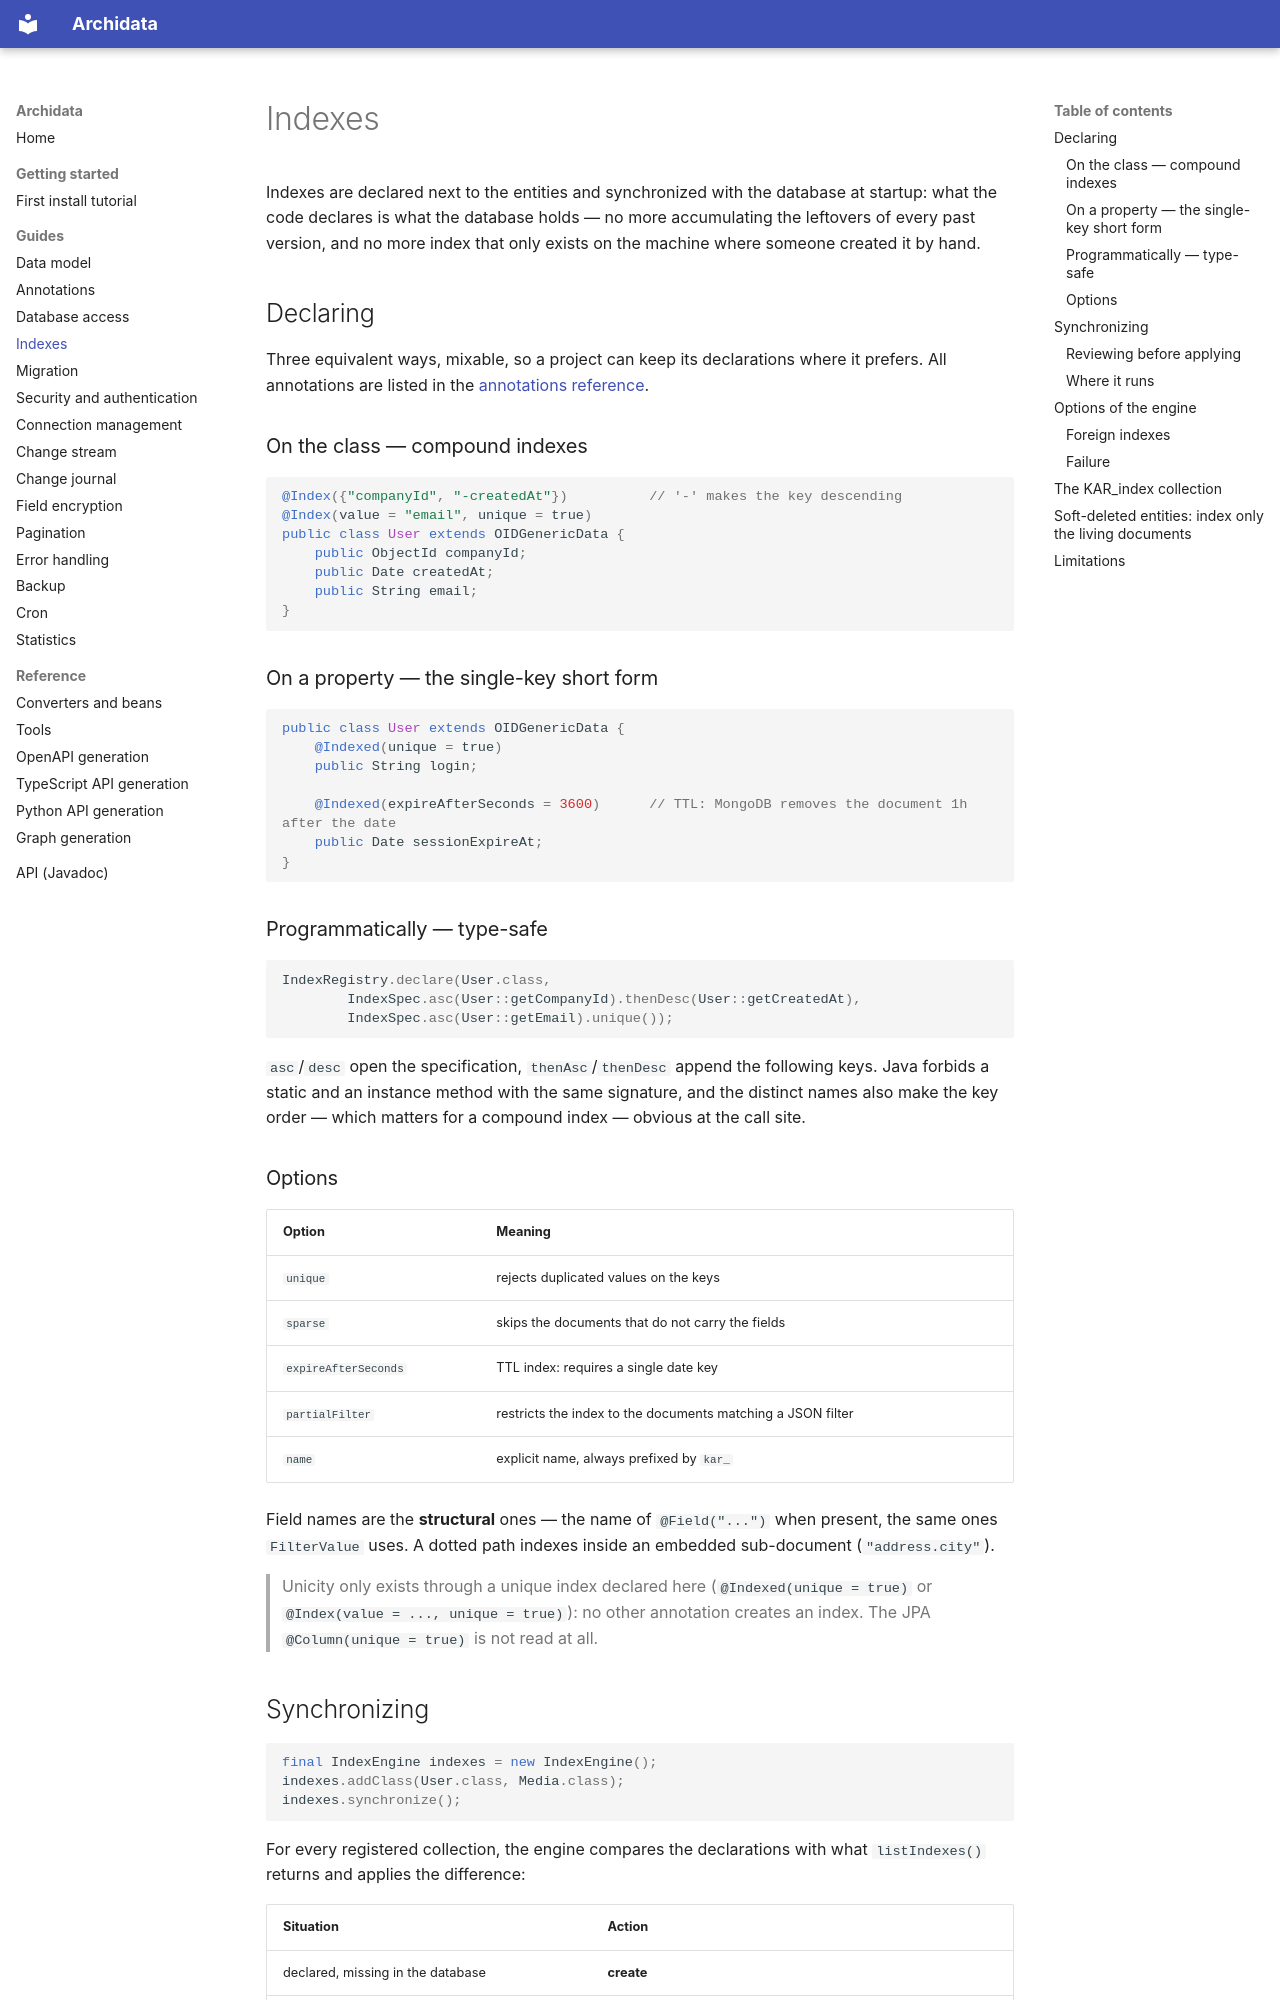

repository: kangaroo-and-rabbit/archidata · page: indexes/index.html · generator: mkdocs

# Indexes

Indexes are declared next to the entities and synchronized with the database at startup: what the
code declares is what the database holds — no more accumulating the leftovers of every past
version, and no more index that only exists on the machine where someone created it by hand.

## Declaring

Three equivalent ways, mixable, so a project can keep its declarations where it prefers. All annotations are listed in the [annotations reference](annotations.md).

### On the class — compound indexes

```java
@Index({"companyId", "-createdAt"})          // '-' makes the key descending
@Index(value = "email", unique = true)
public class User extends OIDGenericData {
    public ObjectId companyId;
    public Date createdAt;
    public String email;
}
```

### On a property — the single-key short form

```java
public class User extends OIDGenericData {
    @Indexed(unique = true)
    public String login;

    @Indexed(expireAfterSeconds = 3600)      // TTL: MongoDB removes the document 1h after the date
    public Date sessionExpireAt;
}
```

### Programmatically — type-safe

```java
IndexRegistry.declare(User.class,
        IndexSpec.asc(User::getCompanyId).thenDesc(User::getCreatedAt),
        IndexSpec.asc(User::getEmail).unique());
```

`asc`/`desc` open the specification, `thenAsc`/`thenDesc` append the following keys. Java forbids a
static and an instance method with the same signature, and the distinct names also make the key
order — which matters for a compound index — obvious at the call site.

### Options

| Option | Meaning |
|--------|---------|
| `unique` | rejects duplicated values on the keys |
| `sparse` | skips the documents that do not carry the fields |
| `expireAfterSeconds` | TTL index: requires a single date key |
| `partialFilter` | restricts the index to the documents matching a JSON filter |
| `name` | explicit name, always prefixed by `kar_` |

Field names are the **structural** ones — the name of `@Field("...")` when present, the
same ones `FilterValue` uses. A dotted path indexes inside an embedded sub-document
(`"address.city"`).

> Unicity only exists through a unique index declared here (`@Indexed(unique = true)` or
> `@Index(value = ..., unique = true)`): no other annotation creates an index. The JPA
> `@Column(unique = true)` is not read at all.

## Synchronizing

```java
final IndexEngine indexes = new IndexEngine();
indexes.addClass(User.class, Media.class);
indexes.synchronize();
```

For every registered collection, the engine compares the declarations with what
`listIndexes()` returns and applies the difference:

| Situation | Action |
|---|---|
| declared, missing in the database | **create** |
| declared, present, same definition | nothing |
| declared, present, different definition | **replace** (MongoDB cannot alter an index in place) |
| present, not declared any more | **drop** |
| `_id_` | **never touched** |
| collection not registered | **never touched** |

Creations are applied before drops: a crash in the middle leaves the collection over-indexed —
slow — rather than under-indexed, where queries run without an index at all.
